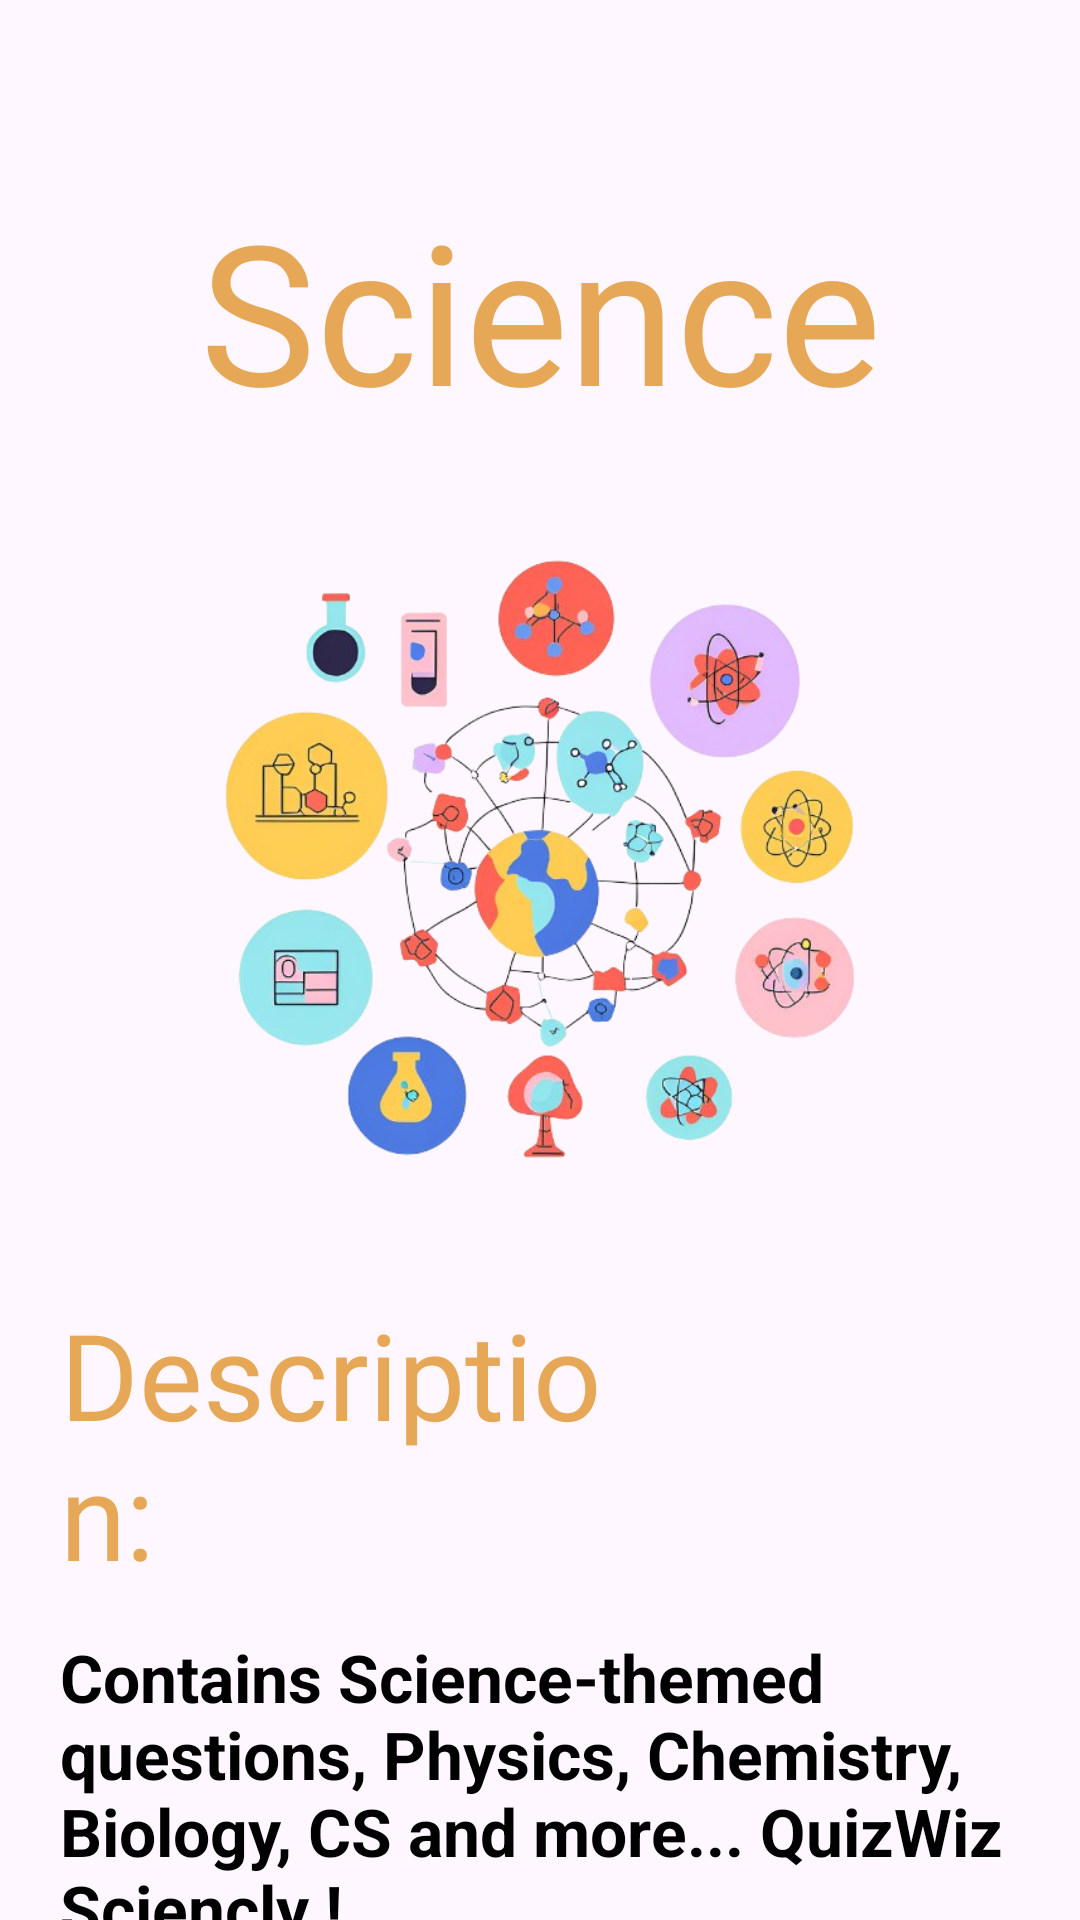

Write the Android layout XML for this screen, with the resource values it uses.
<!-- AndroidManifest.xml: application theme Theme.MyApplication -->
<!-- res/layout/activity_science_detailed2.xml -->
<?xml version="1.0" encoding="utf-8"?>
<LinearLayout xmlns:android="http://schemas.android.com/apk/res/android"
    xmlns:app="http://schemas.android.com/apk/res-auto"
    xmlns:tools="http://schemas.android.com/tools"
    android:id="@+id/main"
    android:orientation="vertical"
    android:layout_width="match_parent"
    android:layout_height="match_parent"
    tools:context=".ScienceDetailedActivity">



    <TextView
        android:id="@+id/categoryName"
        android:layout_width="350dp"
        android:layout_height="wrap_content"

        android:layout_gravity="center"
        android:layout_marginTop="60dp"
        android:fontFamily="@font/caveatbrush"
        android:gravity="center"
        android:text="Science"
        android:textAppearance="@style/TextAppearance.AppCompat.Body2"
        android:textColor="@color/myOrange"
        android:textSize="65dp" />


    <ImageView
        android:id="@+id/categoryImage"
        android:layout_width="210dp"
        android:layout_height="210dp"
        android:src="@drawable/scicat"
        android:layout_gravity="center"
        android:layout_marginTop="35dp" />

    <TextView
        android:id="@+id/textView5"
        android:layout_width="200dp"
        android:layout_height="wrap_content"
        android:layout_marginLeft="20dp"
        android:layout_marginTop="40dp"

        android:fontFamily="@font/caveatbrush"
        android:text="Description:"
        android:textAppearance="@style/TextAppearance.AppCompat.Body2"
        android:textColor="@color/myOrange"
        android:textSize="40dp" />


    <TextView
        android:id="@+id/categoryDescription"
        android:layout_width="match_parent"
        android:layout_height="wrap_content"

        android:layout_marginLeft="20dp"
        android:layout_marginTop="13dp"

        android:text="Contains Science-themed questions, Physics, Chemistry, Biology, CS and more... QuizWiz Sciencly !"
        android:textAppearance="@style/TextAppearance.AppCompat.Large"
        android:textColor="#000000"
        android:textSize="22dp"
        android:textStyle="bold" />

    <Button
        android:id="@+id/toQuizzesButtonScience"
        android:layout_width="150dp"
        android:layout_height="wrap_content"

        android:layout_gravity="center"
        android:layout_marginTop="50dp"
        android:backgroundTint="#4CAF50"
        android:padding="17dp"
        android:text="Quizzes"
        android:textSize="22dp" />


</LinearLayout>
<!-- resources referenced by this layout -->
<resources>
  <color name="myOrange">#E6A757</color>
  <!-- drawable scicat: png bitmap (drawable, 255511 bytes) -->
  <style name="Theme.MyApplication" parent="Base.Theme.MyApplication" />
  <style name="Base.Theme.MyApplication" parent="Theme.Material3.DayNight.NoActionBar">
          
          
      </style>
</resources>
